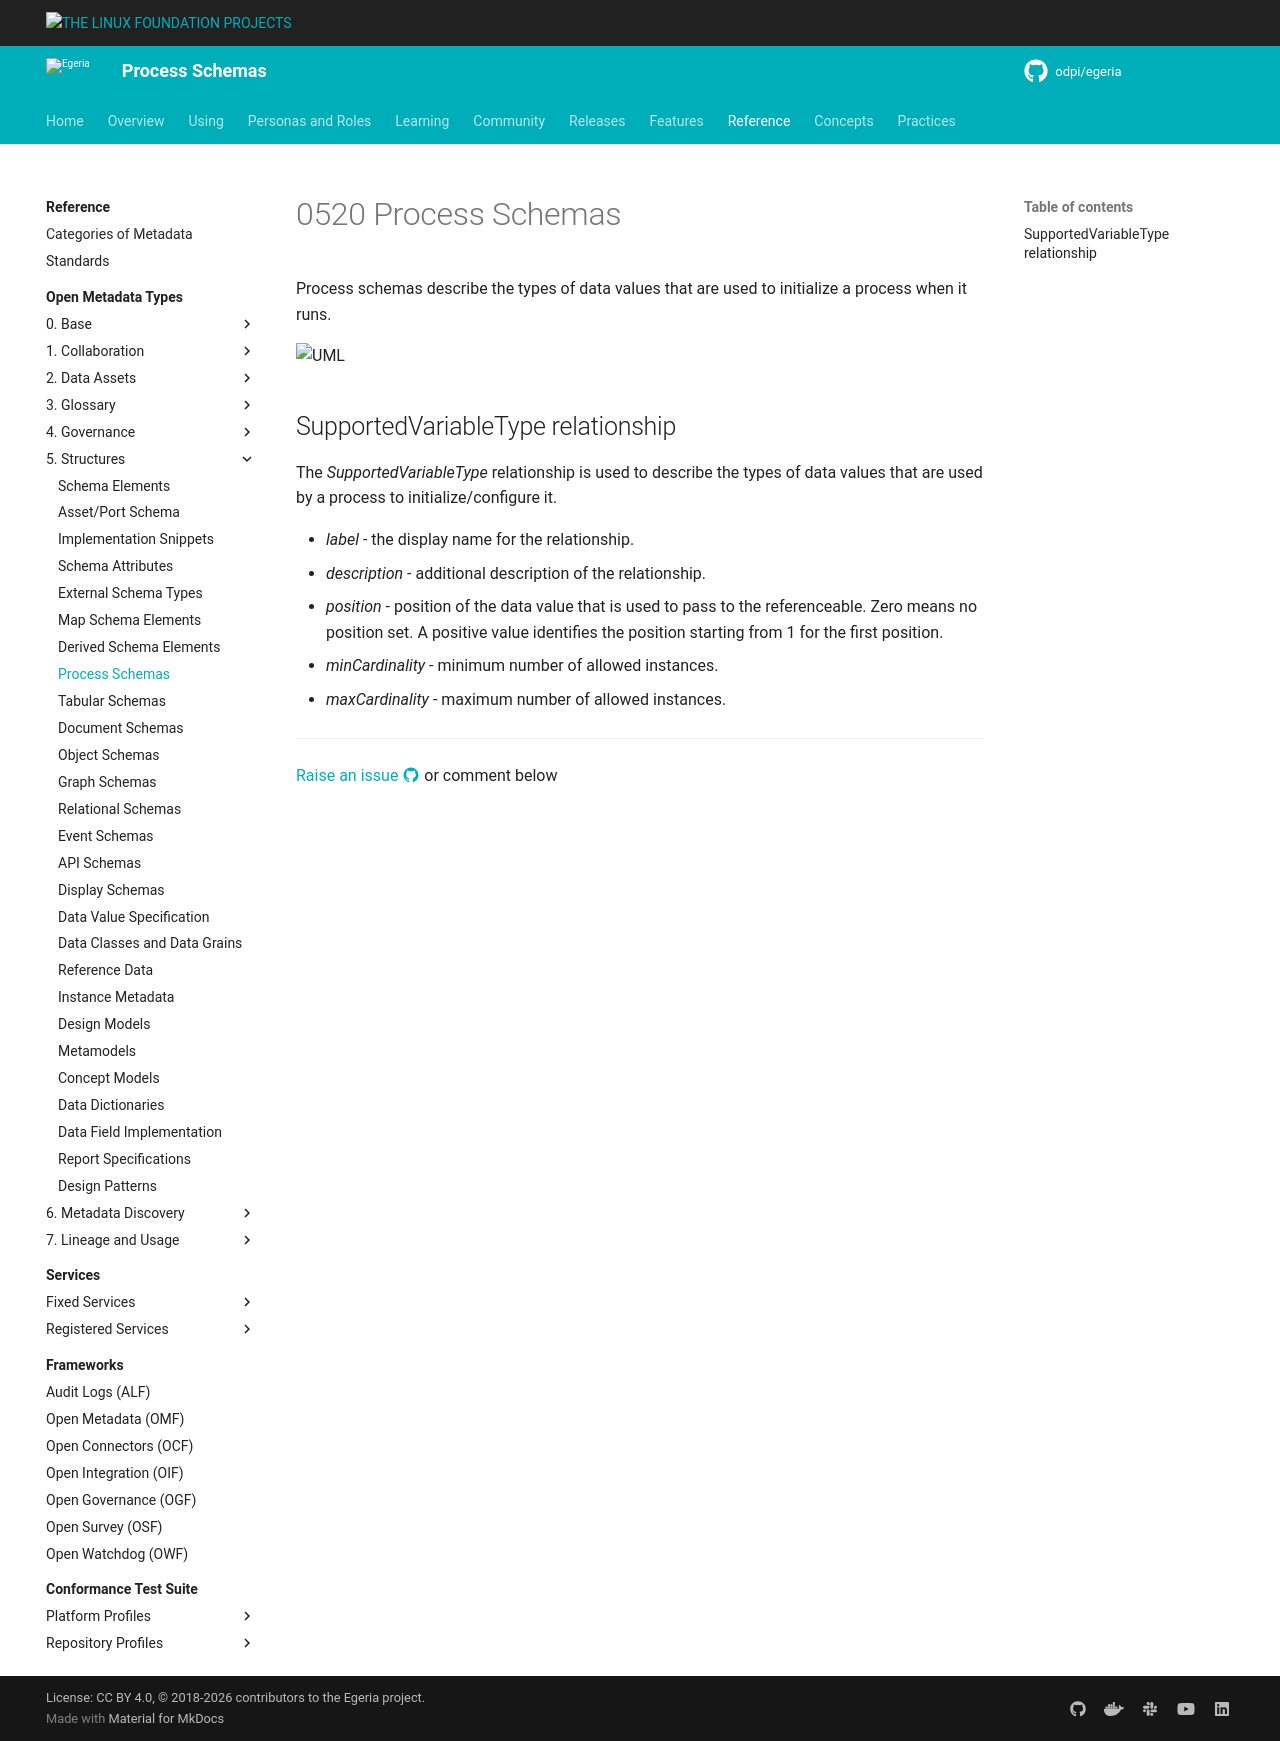

repository: odpi/egeria-docs · page: types/5/0520-Process-Schemas/index.html · generator: mkdocs



<!-- SPDX-License-Identifier: CC-BY-4.0 -->
<!-- Copyright Contributors to the ODPi Egeria project. -->

# 0520 Process Schemas

Process schemas describe the types of data values that are used to initialize a process when it runs.

![UML](0520-Process-Schemas.svg)

## SupportedVariableType relationship

The *SupportedVariableType* relationship is used to describe the types of data values that are used by a process to initialize/configure it.

* *label* - the display name for the relationship.
* *description* - additional description of the relationship.
* *position* - position of the data value that is used to pass to the referenceable. Zero means no position set. A positive value identifies the position starting from 1 for the first position.
* *minCardinality* - minimum number of allowed instances.
* *maxCardinality* - maximum number of allowed instances.


--8<-- "snippets/abbr.md"
